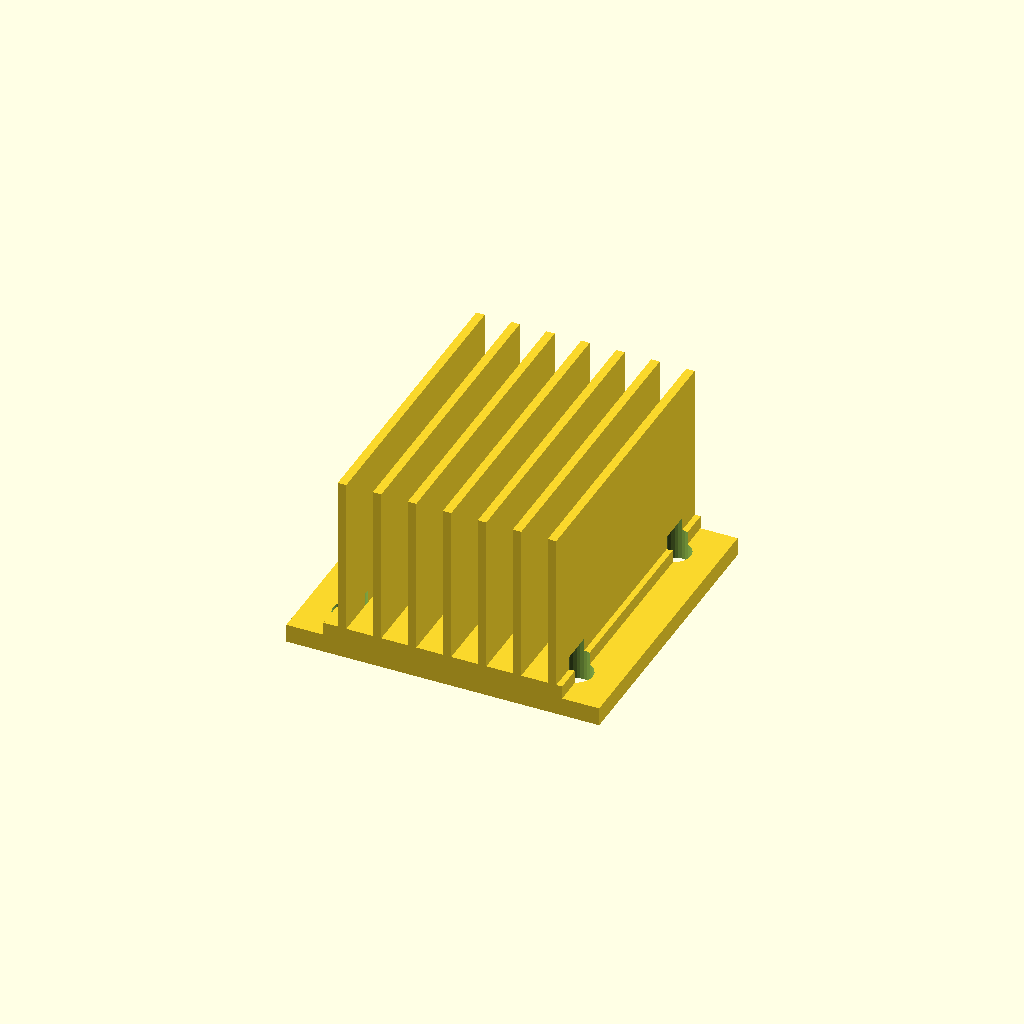
Cell 1: the model at its default parameters.
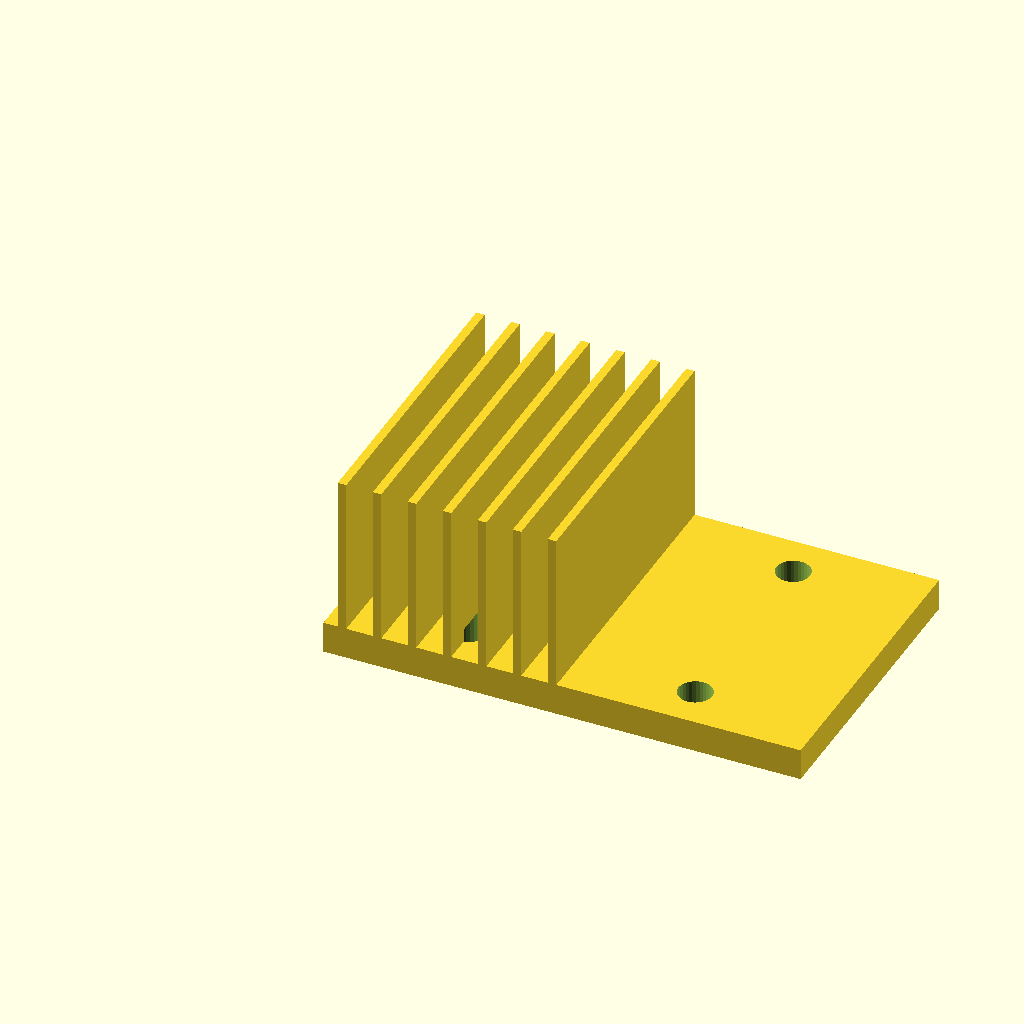
Cell 2: base_w = 90 (everything else at default).
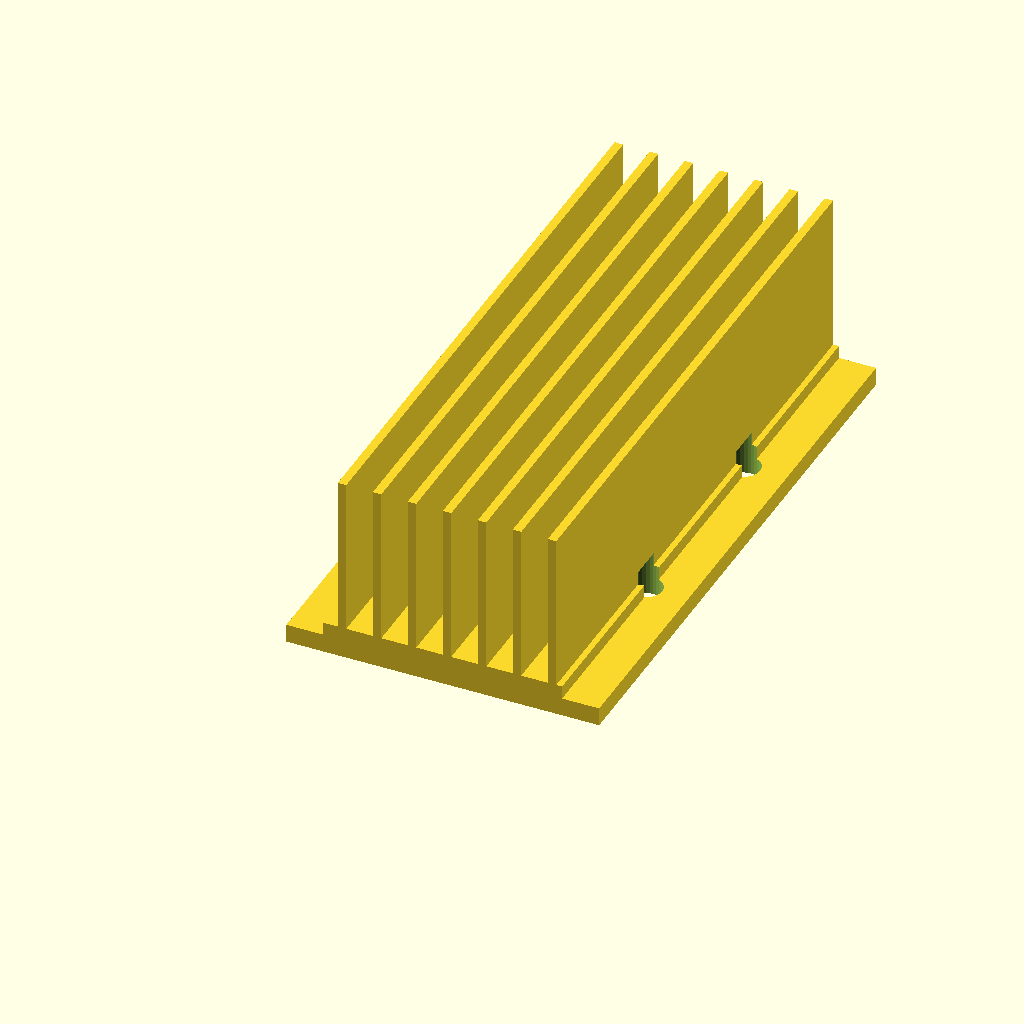
Cell 3: base_d = 112 (everything else at default).
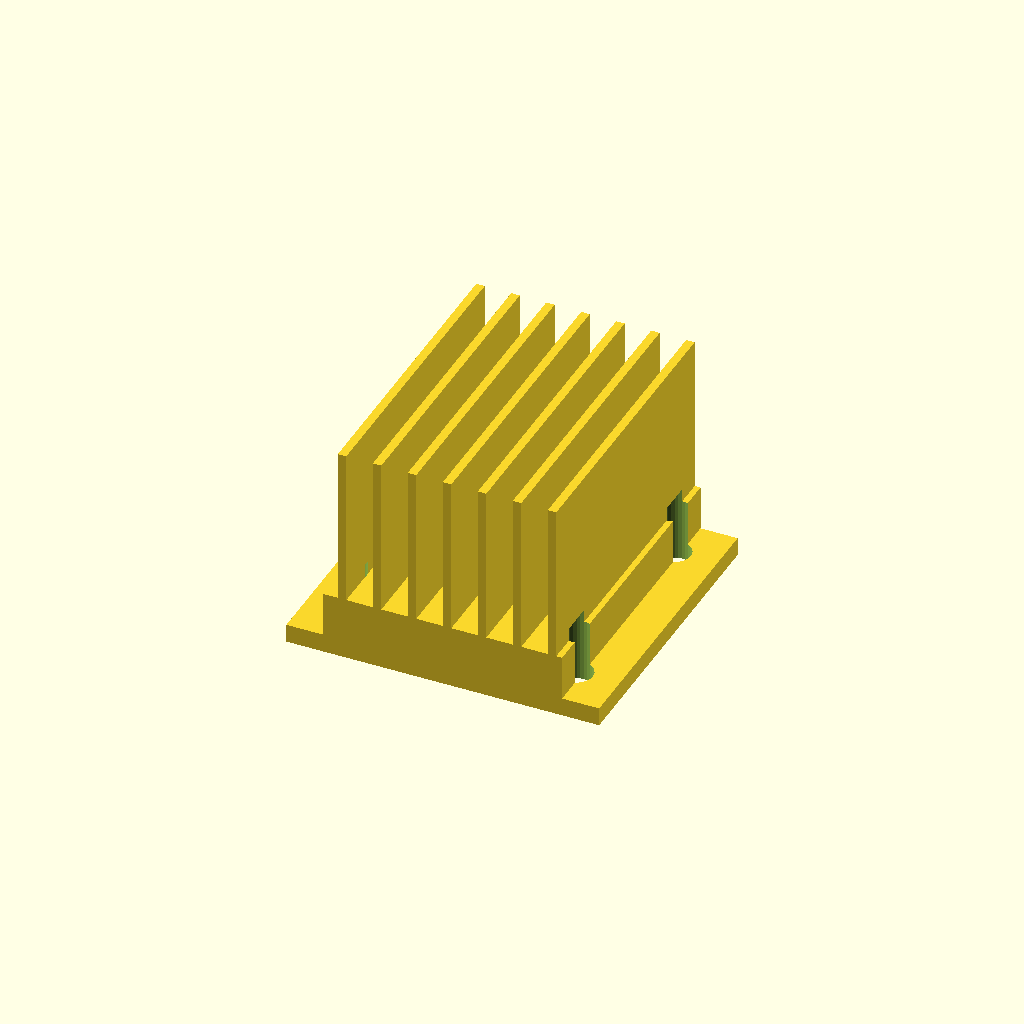
Cell 4: the same model with base_t = 12.
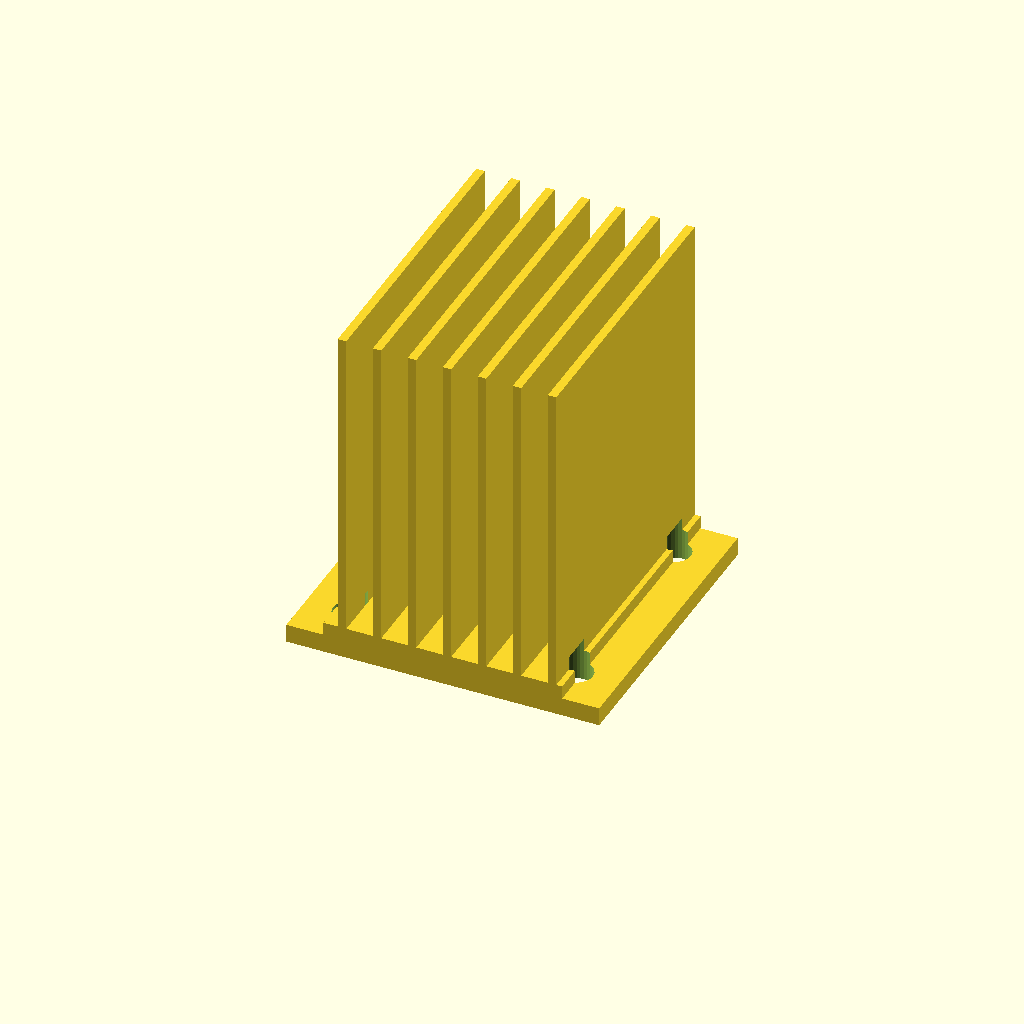
Cell 5: the same model with fin_h = 60.
One fixed orthographic camera (rotation 55°, 0°, 25°; colour scheme Cornfield) for every cell.
Source of the model, optional_data/data/gen3/heatsinks/part_0071.scad:
$fn = 32;

// ----------------------------------------------------------------------
// Finned heat sink: 45 x 56 mm base, 30 mm fins
// ----------------------------------------------------------------------

// --- parameters (mm) ---
base_w = 45;              // base width
base_d = 56;              // base depth
base_t = 6;               // base thickness
fin_h = 30;               // fin height above the base
holes_d = 6.35;           // fixing holes
hole_x = 21.32;           // hole offset in x
hole_y = 19.82;           // hole offset in y
fin_t = 1.6;              // fin thickness
fin_pitch = 6.6;          // fin pitch
fin_count = 7;            // number of fins
fin_x0 = 2.7;             // first fin offset
flange_w = 59;            // flange plate width
flange_t = 3;             // flange plate thickness

difference() {
  union() {
    cube([base_w, base_d, base_t]);
    for (i = [0 : fin_count - 1]) {
      translate([fin_x0 + i * fin_pitch, 0, base_t - 0.5]) cube([fin_t, base_d, fin_h + 0.5]);
    }
    /* mounting flange, a wider plate sharing the base bottom */
    translate([(base_w - flange_w) / 2, 0, 0]) cube([flange_w, base_d, flange_t + 0.5]);
  }
  /* fixing holes through the base, 2.5 mm clear on both sides */
  for (hx = [-21.32, 21.32]) {
    for (hy = [-19.82, 19.82]) {
      translate([base_w / 2 + hx, base_d / 2 + hy, -2.5]) cylinder(h = base_t + 5, d = holes_d);
    }
  }
}
Parameter table extracted from the source (name, type, default, range or options):
base_w: number, default 45
base_d: number, default 56
base_t: number, default 6
fin_h: number, default 30
holes_d: number, default 6.35
hole_x: number, default 21.32
hole_y: number, default 19.82
fin_t: number, default 1.6
fin_pitch: number, default 6.6
fin_count: number, default 7
fin_x0: number, default 2.7
flange_w: number, default 59
flange_t: number, default 3
